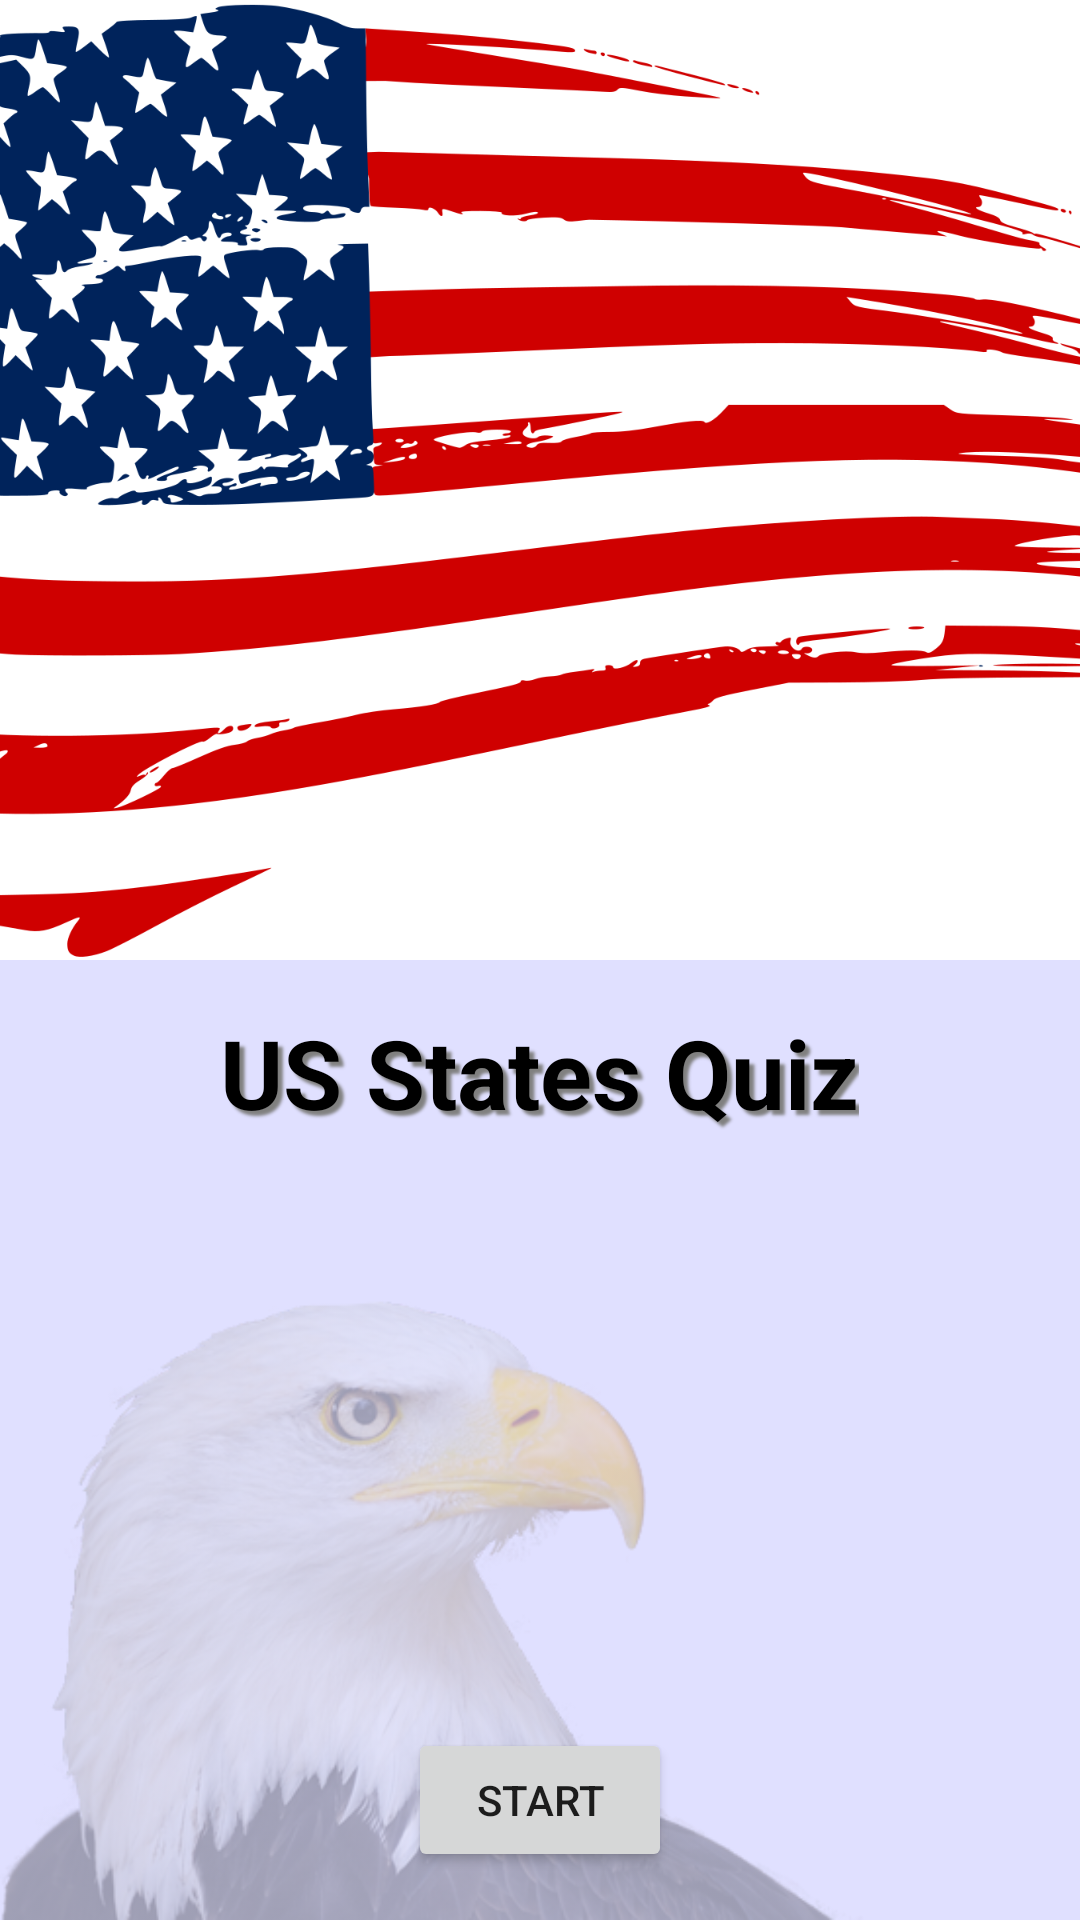

Write the Android layout XML for this screen, with the resource values it uses.
<!-- AndroidManifest.xml: application theme AppTheme -->
<!-- res/layout/activity_main.xml -->
<?xml version="1.0" encoding="utf-8"?>
<LinearLayout xmlns:android="http://schemas.android.com/apk/res/android"
    xmlns:tools="http://schemas.android.com/tools"
    android:layout_width="match_parent"
    android:layout_height="match_parent"
    android:background="#e0e0ff"
    android:orientation="vertical"
    tools:context="com.example.android.statesquiz.MainActivity">

    <RelativeLayout
        android:layout_width="match_parent"
        android:layout_height="0dp"
        android:layout_weight="1"
        android:background="#fff">

        <ImageView
            android:layout_width="match_parent"
            android:layout_height="match_parent"
            android:contentDescription="@string/todo"
            android:scaleType="centerCrop"
            android:src="@drawable/american_flag_flaming" />

        <ImageView
            android:layout_width="wrap_content"
            android:layout_height="wrap_content"
            android:layout_alignParentBottom="true"
            android:layout_alignParentEnd="true"
            android:layout_alignParentRight="true"
            android:layout_marginBottom="8dp"
            android:layout_marginEnd="16dp"
            android:layout_marginRight="16dp"
            android:contentDescription="@string/todo"
            android:onClick="setOptions"
            android:src="@drawable/ic_settings_black_24dp" />

    </RelativeLayout>

    <RelativeLayout
        android:layout_width="match_parent"
        android:layout_height="0dp"
        android:layout_weight="1">

        <ImageView
            android:layout_width="match_parent"
            android:layout_height="match_parent"
            android:alpha="0.3"
            android:contentDescription="@string/todo"
            android:scaleType="fitEnd"
            android:src="@drawable/eagle" />

        <RelativeLayout
            android:layout_width="match_parent"
            android:layout_height="match_parent"
            android:padding="16dp">

            <TextView
                android:id="@+id/title"
                android:layout_width="wrap_content"
                android:layout_height="wrap_content"
                android:layout_alignParentTop="true"
                android:layout_centerHorizontal="true"
                android:layout_marginBottom="16dp"
                android:shadowColor="#808080"
                android:shadowDx="5"
                android:shadowDy="5"
                android:shadowRadius="2"
                android:text="@string/usa_state_quiz"
                android:textColor="#000"
                android:textSize="32sp"
                android:textStyle="bold" />

            <Button
                android:layout_width="wrap_content"
                android:layout_height="wrap_content"
                android:layout_alignParentBottom="true"
                android:layout_centerHorizontal="true"
                android:onClick="startQuiz"
                android:text="@string/start" />

        </RelativeLayout>

    </RelativeLayout>

</LinearLayout>
<!-- resources referenced by this layout -->
<resources>
  <!-- drawable american_flag_flaming: png bitmap (drawable, 267771 bytes) -->
  <!-- drawable eagle: png bitmap (drawable, 172377 bytes) -->
  <string name="start">Start</string>
  <string name="todo">TODO</string>
  <string name="usa_state_quiz">US States Quiz</string>
  <style name="AppTheme" parent="Theme.AppCompat.Light.NoActionBar">
          
          <item name="colorPrimary">@color/colorPrimary</item>
          <item name="colorPrimaryDark">@color/colorPrimaryDark</item>
          <item name="colorAccent">@color/colorAccent</item>
      </style>
  <!-- not gathered from this repository: default colours our renderer supplied (Android Studio template values) -->
  <color name="colorPrimary">#FF6200EE</color>
  <color name="colorPrimaryDark">#FF3700B3</color>
  <color name="colorAccent">#FF03DAC5</color>
</resources>
